Labelled photos from "splits", an image-classification folder in Varshapandey-8757/Kidney_stone_Detection_system. The possible labels are: normal, stone.

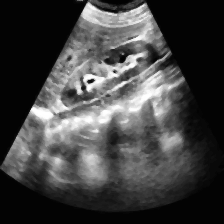
Label: normal

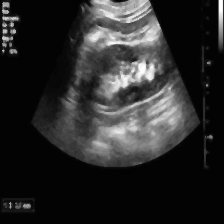
Label: stone

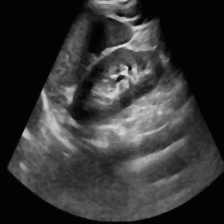
Label: normal

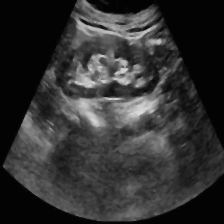
Label: normal

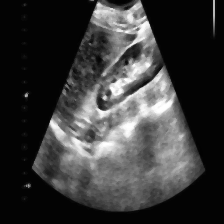
Label: stone

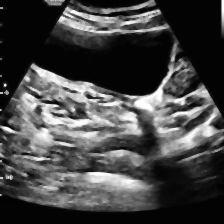
Label: stone
